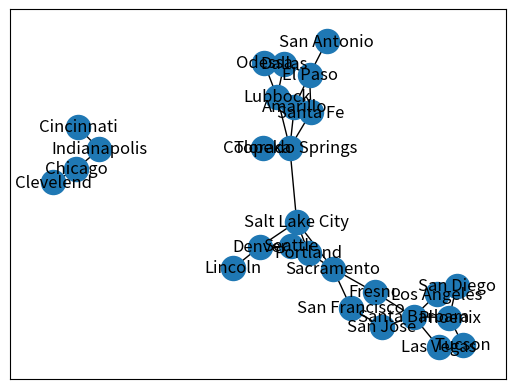

This figure's Python source:
####
# PSU, Final Project - Internet Survival
# Developers:
####

import networkx as nx
import matplotlib.pyplot as plt
import heapq
from collections import defaultdict

class GraphVisualization:

    def __init__(self):
        self.visual = []
        self.nodes = []

    def addEdge(self, a, b):
        temp = [a, b]
        self.visual.append(temp)

    def addNode(self, a):
        temp = [a]
        self.visual.append(temp)

    def delNode(self, node):
        self.visual.remove(node)

    def visualize(self):
        G = nx.Graph()
        G.add_nodes_from(self.nodes)
        G.add_edges_from(self.visual)
        nx.draw_networkx(G)
        plt.show()

class Graph():
    def __init__(self):
        self.edges = {}

    def add_edges(self, graph_ui, graph_items):
        for node in graph_items:

            # if node doesn't exist create one as dict of lists
            if node[0] != '' and node[1] != '':
                graph_ui.addEdge(node[0], node[1])

                if node[0] not in self.edges:
                    self.edges[node[0]] = []

                if node[1] not in self.edges:
                    self.edges[node[1]] = []

            # call graph ui to populate node
            graph_ui.addEdge(node[0], node[1])

            # attach nodes make an edge biderectional since graph is undirected
            self.edges[node[0]].append((node[1], node[2]))
            self.edges[node[1]].append((node[0], node[2]))

    def delete_node(self, node):
        # remove node itself
        if self.edges[node]:
            del self.edges[node]
        else:
            print("Node was not found!")
            return 1
        # remove vetrices to the node
        for key, values in self.edges.items():
            #print("key: " + str(key) + " values: " + str(values))
            edge_number = 0
            for value in values:
                #print("searching for value " + node + " in: " + str(value))
                if value[0] == node:
                    #print("deleting edge: " + str(value))
                    del self.edges[key][edge_number]
                    edge_number +=1
        return 0


    def get_node_neighbours(self, node):
        if self.edges[node]:
            return self.edges[node]
        else:
            print("Node was not found!")
            return 1

    def print_graph(self):
        # print all nodes and edges with weight, nodes are dict. keys and edges with weights are tuples
        for key,value in self.edges.items():
            print("node: " + str(key) + " , edges: " + str(value[::1]) )


# has to be separate function
def dijkst(graph, start, end):
    # Creates a dictionary to hold the distances
    distances = {key: float('inf') for key, value in graph.edges.items()}
    distances[start] = 0

    previous_vertices = {key: None for key, value in graph.edges.items()}

    # Creates a priority queue to store the vertices to visit next, ordered by their tentative distances
    priority_queue = [(0, start)]

    while len(priority_queue) > 0:
        curr_distance, curr_vertex = heapq.heappop(priority_queue)

        # Ignores the vertex if a shorter path is found
        if curr_distance > distances[curr_vertex]:
            continue

        # For each neighbor of the current vertex, it calculates the distance and updates the dictionaries

        # find neighbours
        curr_neighbors = graph.get_node_neighbours(curr_vertex)

        for neighbor, weight in curr_neighbors:
            distance = curr_distance + weight
            if distance < distances[neighbor]:
                distances[neighbor] = distance
                previous_vertices[neighbor] = curr_vertex
                # Stores the distance of the city and the neighbor nodes of the city
                heapq.heappush(priority_queue, (distance, neighbor))

    shortest_path = []
    current_vertex = end
    # Loops through the previous vertices and adds them to the shortest_path list to keep track of the path
    while current_vertex is not None:
        shortest_path.insert(0, current_vertex)
        current_vertex = previous_vertices[current_vertex]

    # Return the distances and shortest path as a tuple
    return distances[end], shortest_path


if __name__ == '__main__':

    graph_items = [
        ['Chicago', 'Clevelend', 10],
        ['Chicago', 'Indianapolis', 10],
        ['Indianapolis', 'Cincinnati', 10],
        ['Seattle', 'Portland', 7],
        ['Seattle', 'Salt Lake City', 13],
        ['Portland', 'Sacramento', 9],
        ['Portland', 'Salt Lake City', 12],
        ['Sacramento', 'San Francisco', 2],
        ['Sacramento', 'Fresno', 3],
        ['Sacramento', 'Salt Lake City', 5],
        ['San Francisco', 'San Jose', 1],
        ['San Jose', 'Santa Barbara', 4],
        ['Santa Barbara', 'Fresno', 3],
        ['Santa Barbara', 'Las Vegas', 2],
        ['Santa Barbara', 'Los Angeles', 0.5],
        ['Santa Barbara', 'Phoenix', 4],
        ['Los Angeles', 'San Diego', 0.6],
        ['San Diego', 'Phoenix', 4],
        ['Salt Lake City', 'Denver', 5],
        ['Salt Lake City', 'Colorado Springs', 6],
        ['Phoenix', 'Tucson', 1],
        ['Las Vegas', 'Tucson', 3],
        ['Colorado Springs', 'Santa Fe', 3],
        ['Santa Fe', 'El Paso', 2],
        ['Denver', 'Lincoln', 4],
        ['Colorado Springs', 'Topeka', 5],
        ['Colorado Springs', 'Amarillo', 3],
        ['Colorado Springs', 'Lubbock', 4.5],
        ['Amarillo', 'Lubbock', 1],
        ['El Paso', 'Amarillo', 5],
        ['Lubbock', 'Odessa', 1.3],
        ['Lubbock', 'Dallas', 3],
        ['Odessa', 'Dallas', 2],
        ['El Paso', 'Dallas', 3],
        ['El Paso', 'San Antonio', 4],
    ]


    # init graph UI
    graph_ui = GraphVisualization()
    # init graph datastructure
    G = Graph()
    # populate graph with edges and nodes
    G.add_edges(graph_ui, graph_items)

    G.print_graph()
    print("--------------- Updated Graph ---------------")
    G.delete_node('Dallas')
    G.print_graph()

    # # Converts list to a dictionary of dictionaries
    # graph = {}
    # for source, destination, cost in graph_items:
    #     if source not in graph:
    #         graph[source] = {}
    #     if destination not in graph:
    #         graph[destination] = {}
    #     graph[source][destination] = cost
    #     graph[destination][source] = cost


    # finds a path between two nodes
    #print("Path between two cities: " + str(dijkst(G, "Cincinnati", "Clevelend")))
    G.delete_node("Chicago")
    #G.print_graph()
    print('Path between two cities: ' + str(dijkst(G, "Cincinnati", "Clevelend")))


    # TODO call func to remove a node
    # TODO rerun dijkst func


    # must be the last func, can be commented out while testing logic, this is for final demonatration
    graph_ui.visualize()
